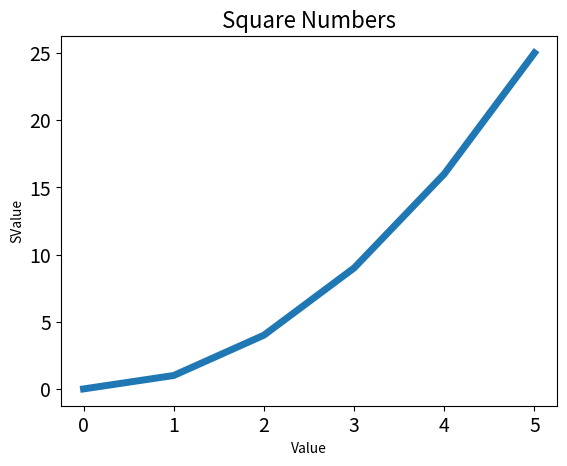

Here is the Python script that generated this plot:
from matplotlib import pyplot as plt

input_values = list(range(0, 6))
squares = [v**2 for v in range(0, 6)]
plt.plot(input_values, squares, linewidth = 5)

plt.title("Square Numbers", fontsize = 16)
plt.xlabel("Value", fontsize = 10)
plt.ylabel("SValue", fontsize = 10)

plt.tick_params(axis = 'both', labelsize = 14)

plt.show()
